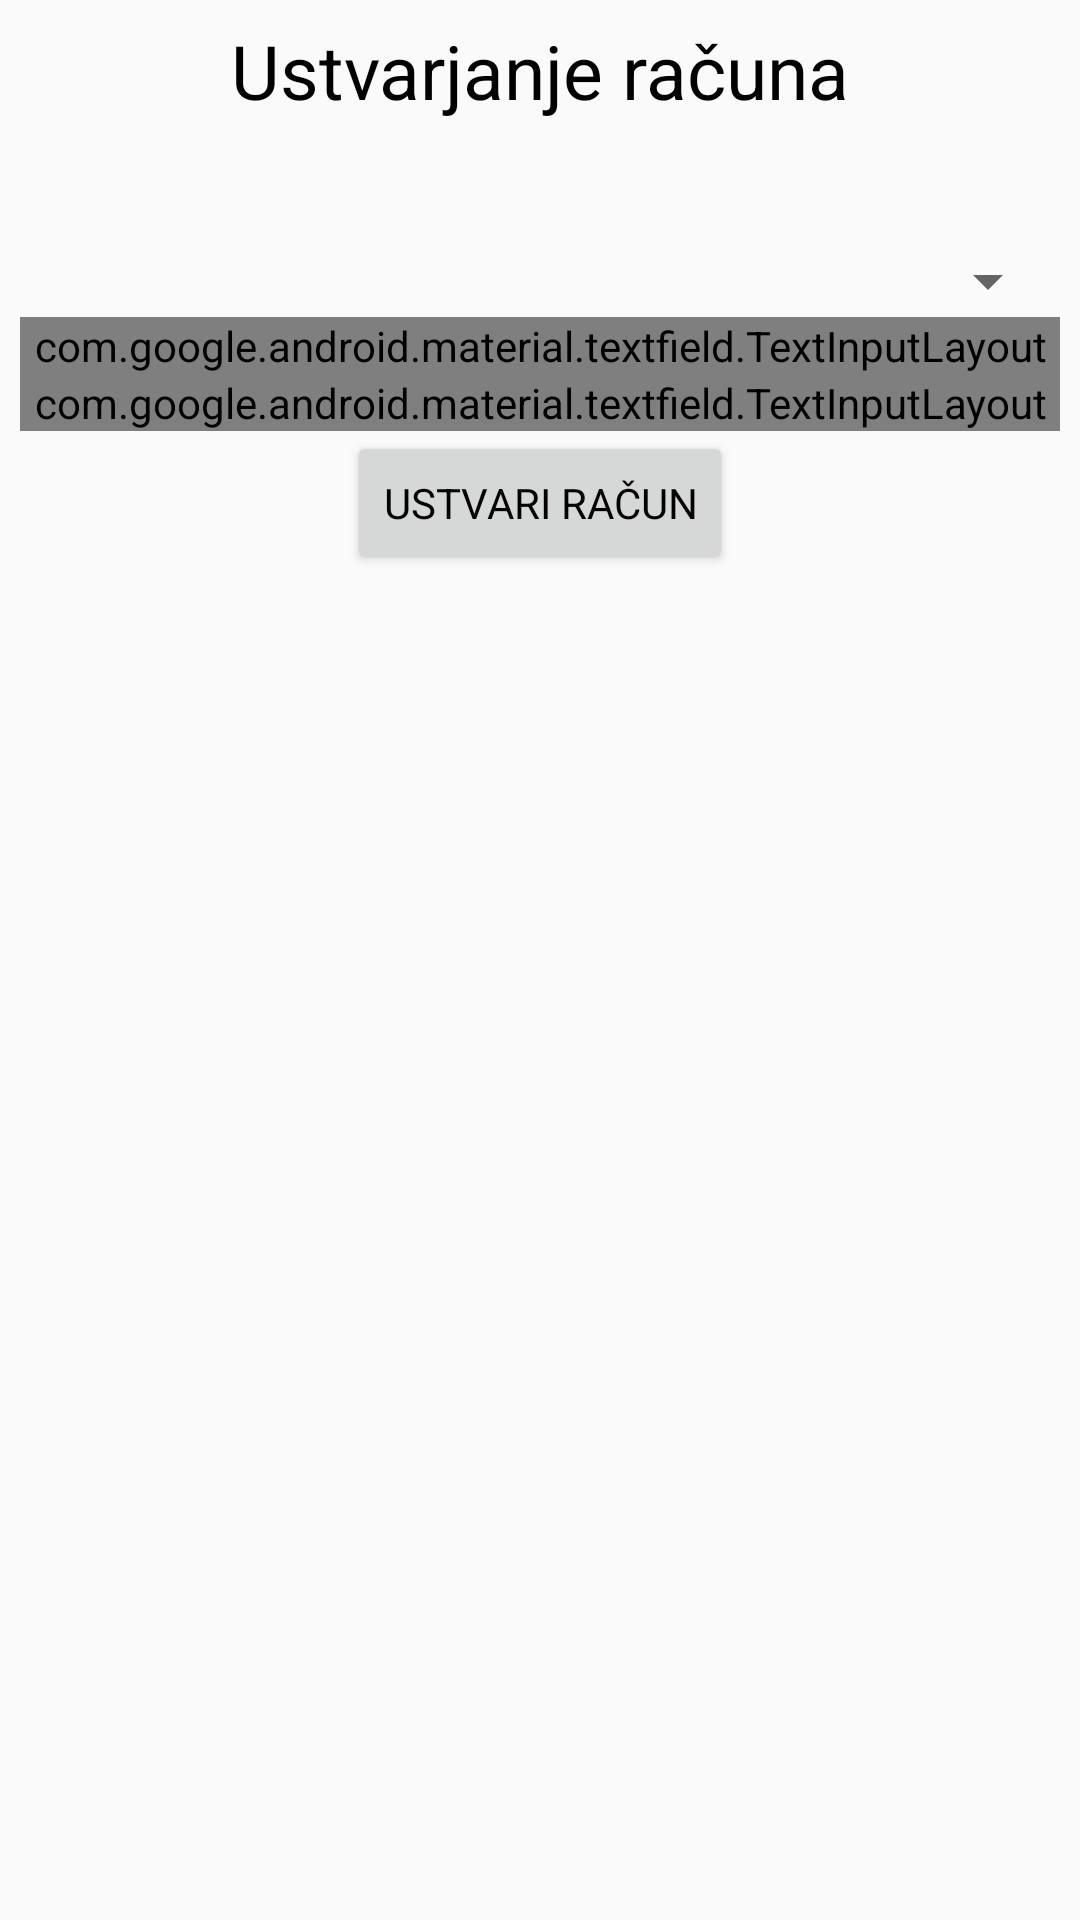

This screen was rendered from an Android layout file. Write that file and the resources it references.
<!-- AndroidManifest.xml: application theme AppTheme -->
<!-- res/layout/activity_create_account.xml -->
<?xml version="1.0" encoding="utf-8"?>
<androidx.constraintlayout.widget.ConstraintLayout xmlns:android="http://schemas.android.com/apk/res/android"
    xmlns:app="http://schemas.android.com/apk/res-auto"
    xmlns:tools="http://schemas.android.com/tools"
    android:layout_width="match_parent"
    android:layout_height="match_parent"
    android:padding="20px"
    tools:context=".CreateAccountActivity">

    <TextView
        android:id="@+id/textView"
        android:layout_width="wrap_content"
        android:layout_height="wrap_content"
        android:text="@string/create_accountTitle"
        app:layout_constraintLeft_toLeftOf="parent"
        app:layout_constraintRight_toRightOf="parent"
        android:textSize="@dimen/account_creation_size"
        tools:ignore="MissingConstraints" />

    <androidx.constraintlayout.widget.Guideline
        android:id="@+id/guideline"
        android:layout_width="wrap_content"
        android:layout_height="wrap_content"
        android:orientation="horizontal"
        app:layout_constraintGuide_begin="75dp"
        />

    <Spinner
        android:id="@+id/dropdown_menu"
        android:layout_width="match_parent"
        android:layout_height="wrap_content"
        app:layout_constraintTop_toBottomOf="@id/guideline"
        />











    <com.google.android.material.textfield.TextInputLayout
        android:id="@+id/acc_number"
        android:layout_width="match_parent"
        android:layout_height="wrap_content"
        app:layout_constraintTop_toBottomOf="@id/dropdown_menu"
        app:prefixText="SI56"
        android:hint="Št. računa"
        style="@style/Widget.MaterialComponents.TextInputLayout.OutlinedBox">

        <com.google.android.material.textfield.TextInputEditText
            android:id="@+id/acc_number_text"
            android:layout_width="match_parent"
            android:layout_height="wrap_content"/>
    </com.google.android.material.textfield.TextInputLayout>

    <com.google.android.material.textfield.TextInputLayout
        android:id="@+id/balanceTitle"
        android:layout_width="match_parent"
        android:layout_height="wrap_content"
        app:layout_constraintTop_toBottomOf="@id/acc_number"
        android:hint="Stanje"
        style="@style/Widget.MaterialComponents.TextInputLayout.OutlinedBox">

        <com.google.android.material.textfield.TextInputEditText
            android:id="@+id/balance"
            android:layout_width="match_parent"
            android:layout_height="wrap_content"/>
    </com.google.android.material.textfield.TextInputLayout>

    <Button
        android:id="@+id/add_button"
        android:layout_width="wrap_content"
        android:layout_height="wrap_content"
        android:text="Ustvari račun"
        app:icon="@drawable/ic_plus22"
        app:layout_constraintTop_toBottomOf="@id/balanceTitle"
        app:layout_constraintLeft_toLeftOf="parent" app:layout_constraintRight_toRightOf="parent"
        />


</androidx.constraintlayout.widget.ConstraintLayout>
<!-- resources referenced by this layout -->
<resources>
  <dimen name="account_creation_size">25dp</dimen>
  <string name="create_accountTitle">Ustvarjanje računa</string>
  <style name="AppTheme" parent="Theme.AppCompat.Light.NoActionBar">
          
          <item name="colorPrimary">@color/colorPrimary</item>
          <item name="colorPrimaryDark">@color/colorPrimaryDark</item>
          <item name="colorAccent">@color/colorAccent</item>
          <item name="android:textColor">#000000</item>
          <item name="fontFamily">opensans_light.ttf</item>
      </style>
  <color name="colorPrimary">#c5e1a5</color>
  <color name="colorPrimaryDark">#94af76</color>
  <color name="colorAccent">#ffee58</color>
</resources>
